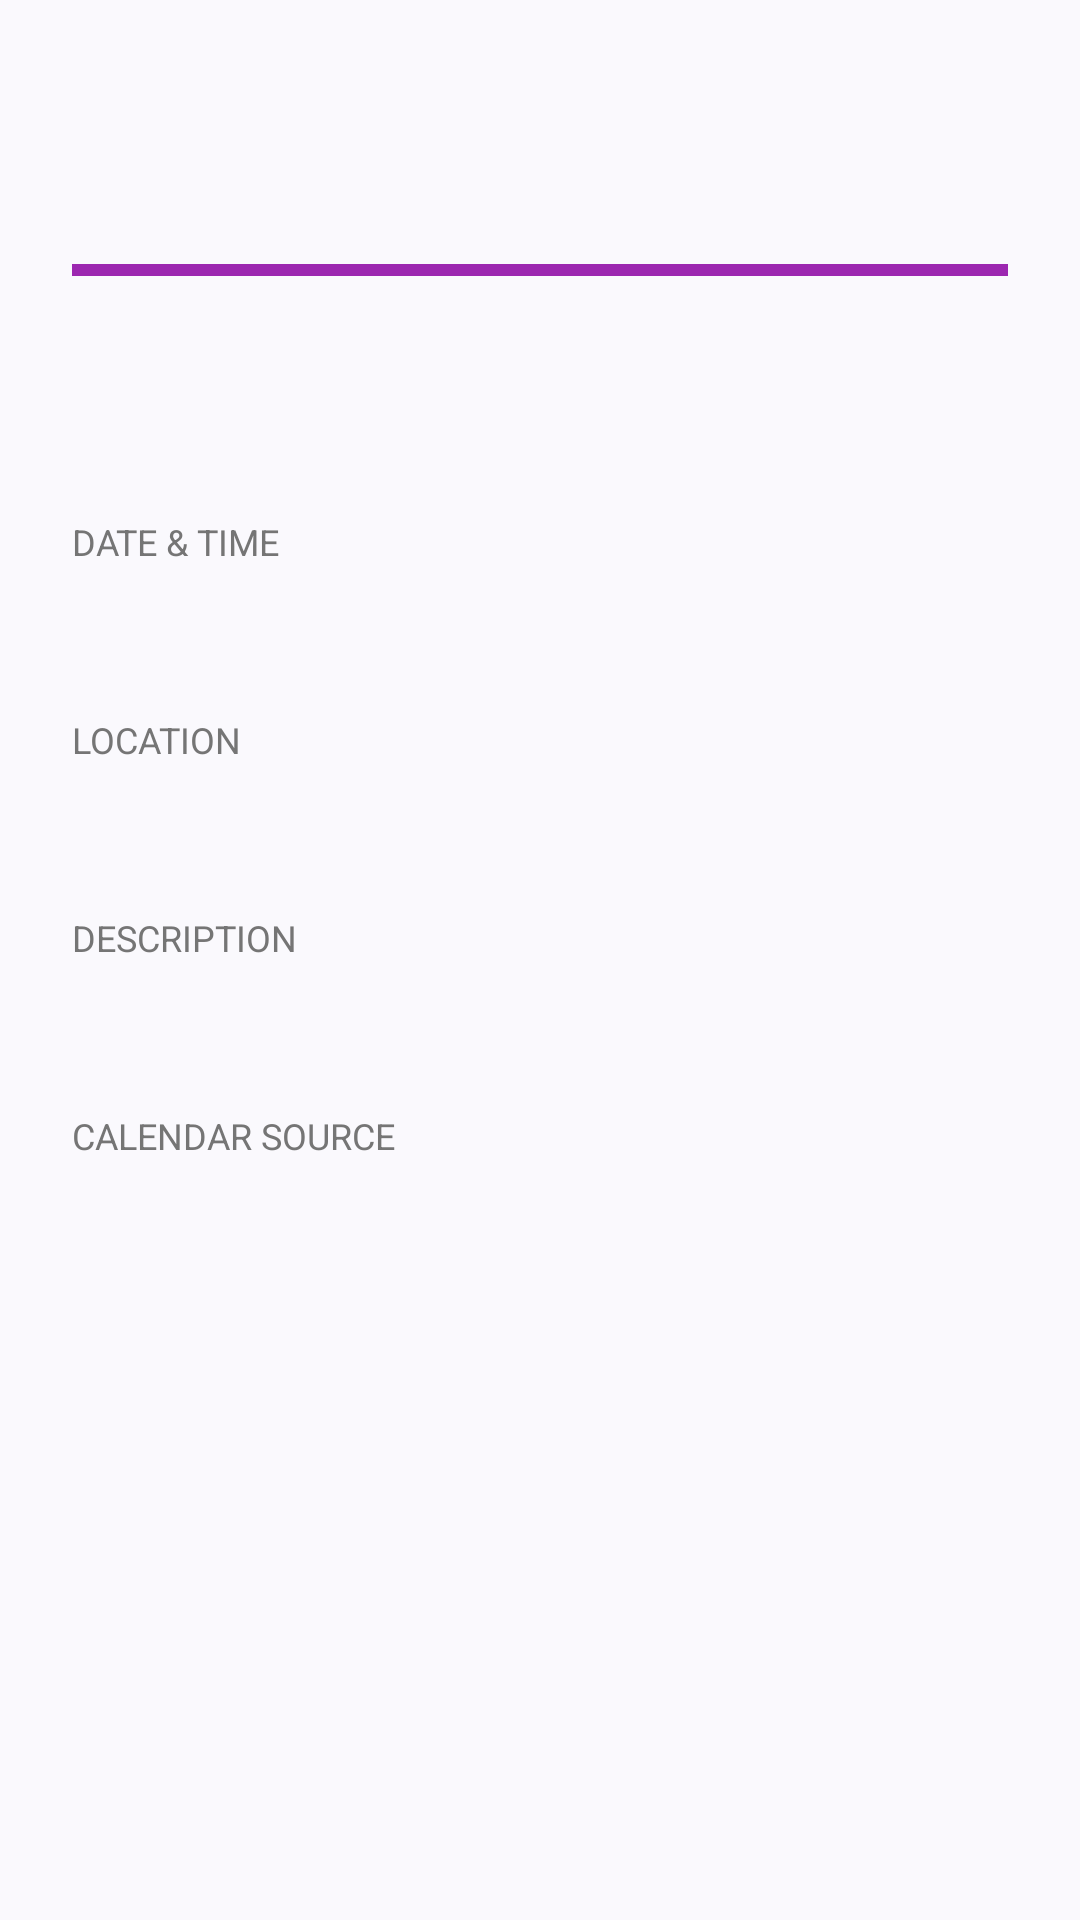

Produce the Android XML layout that renders to this screen, including the resource entries it uses.
<!-- AndroidManifest.xml: activity theme Theme.CalendarWidget -->
<!-- res/layout/activity_event_details.xml -->
<?xml version="1.0" encoding="utf-8"?>
<LinearLayout 
    xmlns:android="http://schemas.android.com/apk/res/android"
    xmlns:app="http://schemas.android.com/apk/res-auto"
    android:layout_width="match_parent"
    android:layout_height="match_parent"
    android:background="?attr/colorSurface"
    android:orientation="vertical">

    <com.google.android.material.appbar.AppBarLayout
        android:layout_width="match_parent"
        android:layout_height="wrap_content"
        android:background="?attr/colorSurface"
        app:liftOnScroll="false"
        android:elevation="0dp"
        app:elevation="0dp">

        <com.google.android.material.appbar.MaterialToolbar
            android:id="@+id/toolbar"
            android:layout_width="match_parent"
            android:layout_height="?attr/actionBarSize"
            android:background="?attr/colorSurface" />

    </com.google.android.material.appbar.AppBarLayout>

    <ScrollView
        android:layout_width="match_parent"
        android:layout_height="match_parent"
        android:fillViewport="true">

        <LinearLayout
            android:layout_width="match_parent"
            android:layout_height="wrap_content"
            android:orientation="vertical"
            android:padding="24dp">

            
            <View
                android:id="@+id/event_color_bar"
                android:layout_width="match_parent"
                android:layout_height="4dp"
                android:layout_marginBottom="24dp"
                android:background="?attr/colorPrimary" />

            
            <TextView
                android:id="@+id/event_title"
                android:layout_width="match_parent"
                android:layout_height="wrap_content"
                android:textSize="24sp"
                android:textStyle="bold"
                android:textIsSelectable="true"
                android:textColor="?attr/colorOnSurface"
                android:layout_marginBottom="24dp" />

            
            <TextView
                android:layout_width="match_parent"
                android:layout_height="wrap_content"
                android:text="Date &amp; Time"
                android:textSize="12sp"
                android:textColor="?attr/colorOnSurfaceVariant"
                android:textAllCaps="true"
                android:layout_marginBottom="4dp" />

            <TextView
                android:id="@+id/event_date_time"
                android:layout_width="match_parent"
                android:layout_height="wrap_content"
                android:textSize="16sp"
                android:textColor="?attr/colorOnSurface"
                android:layout_marginBottom="24dp" />

            
            <TextView
                android:id="@+id/location_label"
                android:layout_width="match_parent"
                android:layout_height="wrap_content"
                android:text="Location"
                android:textSize="12sp"
                android:textColor="?attr/colorOnSurfaceVariant"
                android:textAllCaps="true"
                android:layout_marginBottom="4dp" />

            <TextView
                android:id="@+id/event_location"
                android:layout_width="match_parent"
                android:layout_height="wrap_content"
                android:textSize="16sp"
                android:textColor="?attr/colorOnSurface"
                android:layout_marginBottom="24dp" />

            
            <TextView
                android:id="@+id/description_label"
                android:layout_width="match_parent"
                android:layout_height="wrap_content"
                android:text="Description"
                android:textSize="12sp"
                android:textColor="?attr/colorOnSurfaceVariant"
                android:textAllCaps="true"
                android:layout_marginBottom="4dp" />

            <TextView
                android:id="@+id/event_description"
                android:layout_width="match_parent"
                android:layout_height="wrap_content"
                android:textSize="16sp"
                android:textIsSelectable="true"
                android:textColor="?attr/colorOnSurface"
                android:layout_marginBottom="24dp" />

            
            <TextView
                android:layout_width="match_parent"
                android:layout_height="wrap_content"
                android:text="Calendar Source"
                android:textSize="12sp"
                android:textColor="?attr/colorOnSurfaceVariant"
                android:textAllCaps="true"
                android:layout_marginBottom="4dp" />

            <TextView
                android:id="@+id/event_source"
                android:layout_width="match_parent"
                android:layout_height="wrap_content"
                android:textSize="16sp"
                android:textColor="?attr/colorOnSurface" />

        </LinearLayout>

    </ScrollView>

</LinearLayout>
<!-- resources referenced by this layout -->
<resources>
  <style name="Theme.CalendarWidget" parent="Theme.Material3.DynamicColors.DayNight.NoActionBar">
          
          
          <item name="colorPrimary">@color/purple_500</item>
          <item name="colorPrimaryContainer">@color/purple_100</item>
          <item name="colorOnPrimary">@color/white</item>
          <item name="colorOnPrimaryContainer">@color/purple_900</item>
          
          <item name="colorSecondary">@color/teal_200</item>
          <item name="colorSecondaryContainer">@color/teal_100</item>
          <item name="colorOnSecondary">@color/black</item>
          <item name="colorOnSecondaryContainer">@color/teal_900</item>
          
          <item name="colorTertiary">@color/blue_300</item>
          <item name="colorTertiaryContainer">@color/blue_100</item>
          
          
          <item name="colorSurface">@android:color/system_surface_light</item>
          <item name="colorSurfaceVariant">@color/surface_variant_light</item>
          <item name="colorOnSurface">@color/black</item>
          <item name="colorOnSurfaceVariant">@color/gray_600</item>
          
          
          <item name="colorError">@color/error_light</item>
          <item name="colorOnError">@color/white</item>
          
          
          <item name="android:statusBarColor">?attr/colorSurface</item>
          <item name="android:windowLightStatusBar">true</item>
          
          
          <item name="android:navigationBarColor">?attr/colorSurface</item>
          <item name="android:windowLightNavigationBar">true</item>
          
          
          <item name="textAppearanceHeadlineSmall">@style/TextAppearance.CalendarWidget.HeadlineSmall</item>
          <item name="textAppearanceTitleLarge">@style/TextAppearance.CalendarWidget.TitleLarge</item>
          <item name="textAppearanceBodyLarge">@style/TextAppearance.CalendarWidget.BodyLarge</item>
          <item name="textAppearanceBodyMedium">@style/TextAppearance.CalendarWidget.BodyMedium</item>
      </style>
  <color name="purple_500">#9C27B0</color>
  <color name="purple_100">#E1BEE7</color>
  <color name="white">#FFFFFFFF</color>
  <color name="purple_900">#4A148C</color>
  <color name="teal_200">#80CBC4</color>
  <color name="teal_100">#B2DFDB</color>
  <color name="black">#FF000000</color>
  <color name="teal_900">#004D40</color>
  <color name="blue_300">#64B5F6</color>
  <color name="blue_100">#BBDEFB</color>
  <color name="surface_variant_light">#E7E0EC</color>
  <color name="gray_600">#757575</color>
  <color name="error_light">#B3261E</color>
  <style name="TextAppearance.CalendarWidget.HeadlineSmall" parent="TextAppearance.Material3.HeadlineSmall" />
  <style name="TextAppearance.CalendarWidget.TitleLarge" parent="TextAppearance.Material3.TitleLarge" />
  <style name="TextAppearance.CalendarWidget.BodyLarge" parent="TextAppearance.Material3.BodyLarge" />
  <style name="TextAppearance.CalendarWidget.BodyMedium" parent="TextAppearance.Material3.BodyMedium" />
</resources>
